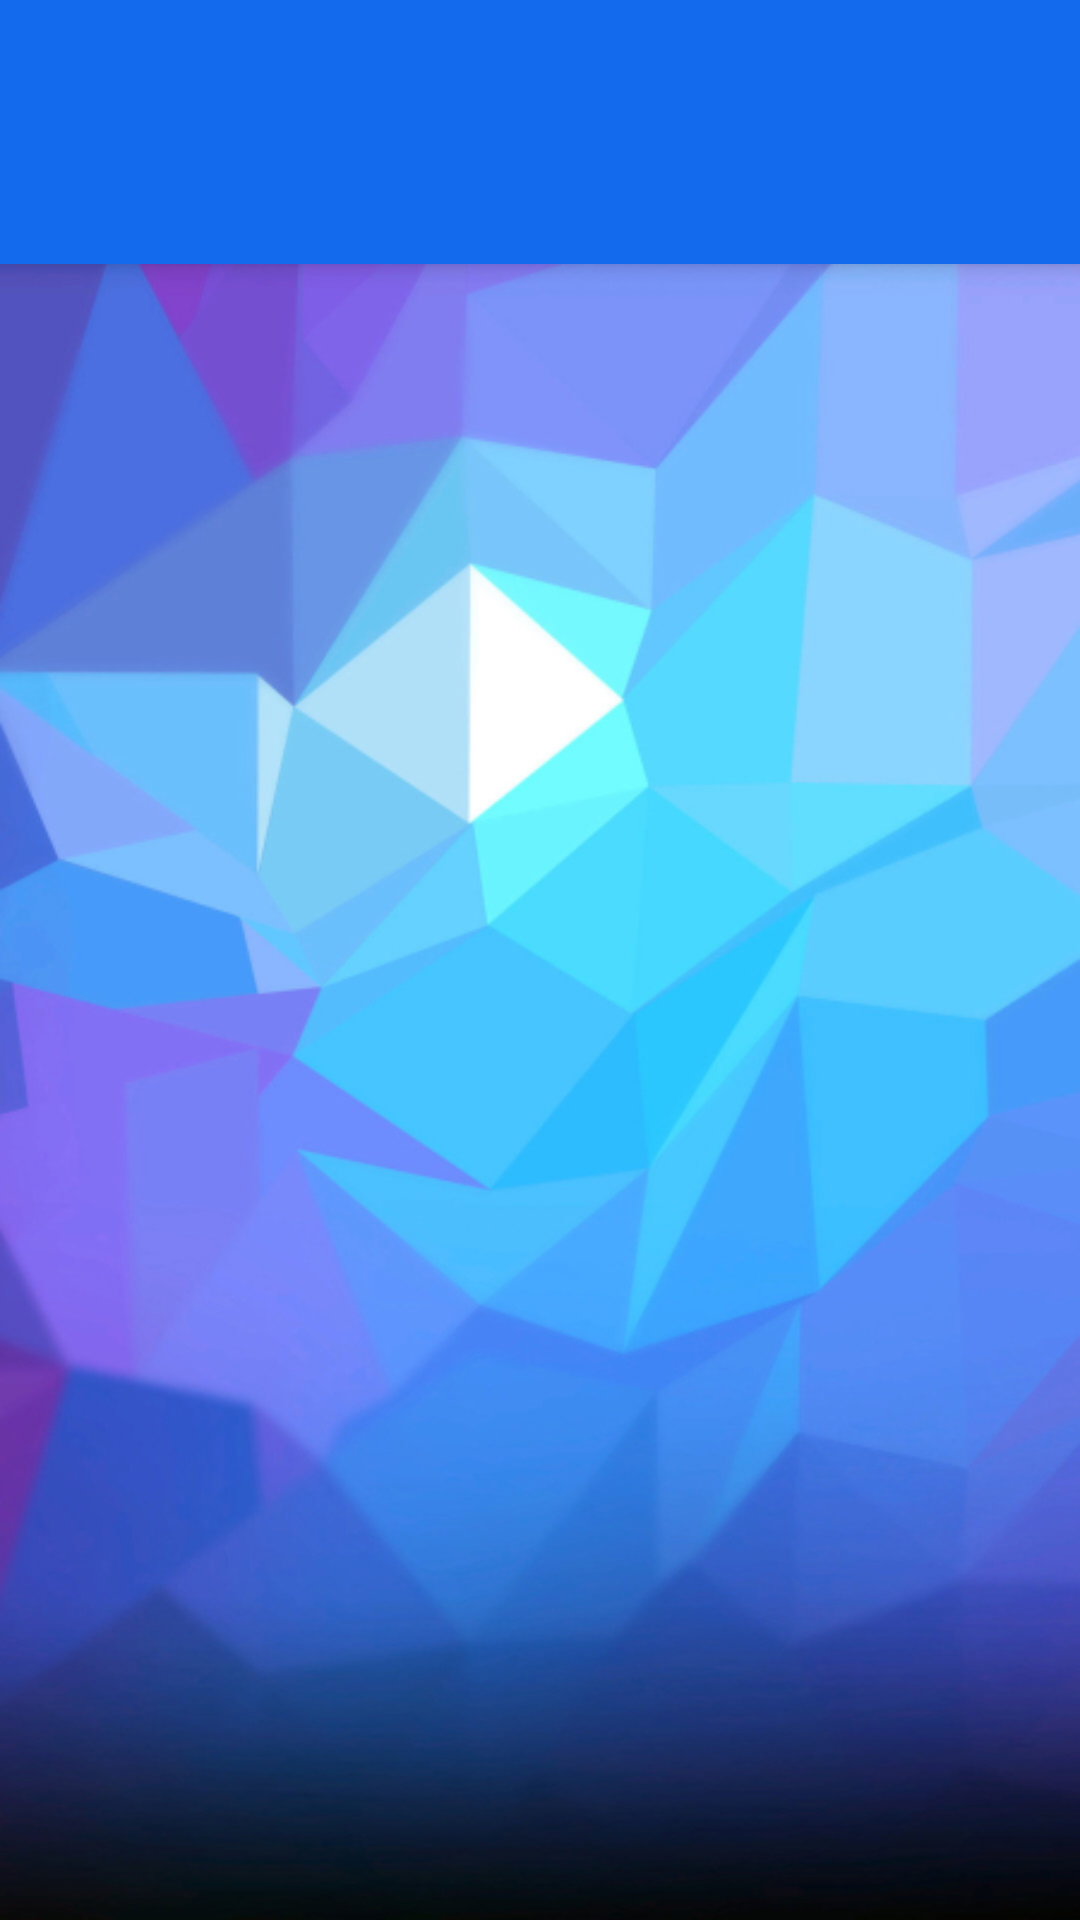

Layout XML and referenced resources for this Android screen:
<!-- AndroidManifest.xml: application theme AppTheme.NoActionBar -->
<!-- res/layout/activity_executor.xml -->
<?xml version="1.0" encoding="utf-8"?>
<android.support.design.widget.CoordinatorLayout xmlns:android="http://schemas.android.com/apk/res/android"
    xmlns:app="http://schemas.android.com/apk/res-auto"
    xmlns:tools="http://schemas.android.com/tools"
    android:id="@+id/main_content"
    android:layout_width="match_parent"
    android:layout_height="match_parent"
    android:fitsSystemWindows="true"
    android:background="@drawable/polygonbg"
    tools:context="nessi.main.Executor">

    <android.support.v4.view.ViewPager
        android:id="@+id/container"
        android:layout_width="match_parent"
        android:layout_height="match_parent"
        app:layout_behavior="@string/appbar_scrolling_view_behavior" />

    <android.support.design.widget.AppBarLayout
        android:id="@+id/appbar"
        android:layout_width="match_parent"
        android:layout_height="wrap_content"
        android:paddingTop="@dimen/appbar_padding_top"
        android:background="@color/darkBlue"
        android:theme="@style/AppTheme.AppBarOverlay">

        <android.support.v7.widget.Toolbar
            android:id="@+id/toolbar"
            android:layout_width="match_parent"
            android:layout_height="40dp"
            android:background="@color/darkBlue"
            app:layout_scrollFlags="scroll|enterAlways"
            app:popupTheme="@style/AppTheme.PopupOverlay">

        </android.support.v7.widget.Toolbar>

        <android.support.design.widget.TabLayout
            android:id="@+id/tabs"
            android:layout_width="match_parent"
            android:layout_height="wrap_content" />

    </android.support.design.widget.AppBarLayout>

</android.support.design.widget.CoordinatorLayout>
<!-- resources referenced by this layout -->
<resources>
  <color name="darkBlue">#136aec</color>
  <!-- drawable polygonbg: png bitmap (drawable, 242030 bytes) -->
  <style name="AppTheme.AppBarOverlay" parent="ThemeOverlay.AppCompat.Dark.ActionBar" />
  <style name="AppTheme.PopupOverlay" parent="ThemeOverlay.AppCompat.Light" />
  <style name="AppTheme.NoActionBar">
          <item name="windowActionBar">false</item>
          <item name="windowNoTitle">true</item>
      </style>
</resources>
